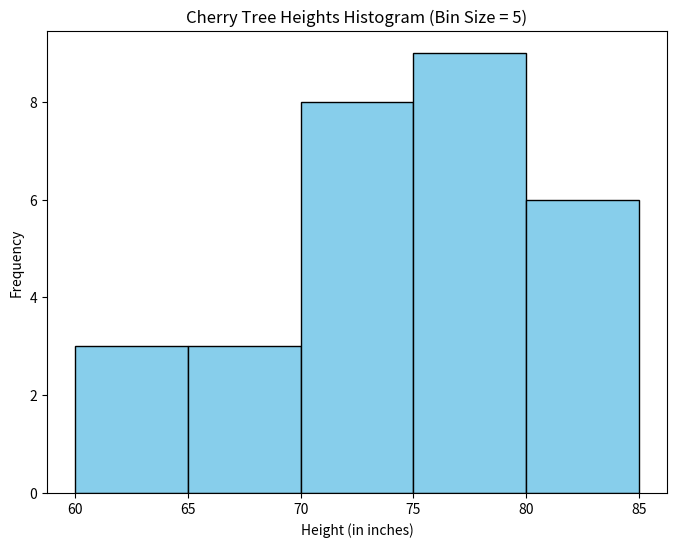

Here is the Python script that generated this plot:
import matplotlib.pyplot as plt

# Heights of the cherry trees (in inches)
heights = [61, 63, 64, 66, 68, 69, 71, 71.5, 72, 72.5, 73, 73.5, 74, 74.5, 76, 76.2,
           76.5, 77, 77.5, 78, 78.5, 79, 79.2, 80, 81, 82, 83, 84, 85, 87]

# Create a histogram with a bin size of 5
plt.figure(figsize=(8, 6))

plt.hist(heights, bins=range(60, 90, 5), edgecolor='black', color='skyblue')

# Set properties for the graph
plt.xlabel('Height (in inches)')
plt.ylabel('Frequency')
plt.title('Cherry Tree Heights Histogram (Bin Size = 5)')

# Show the histogram
plt.show()
